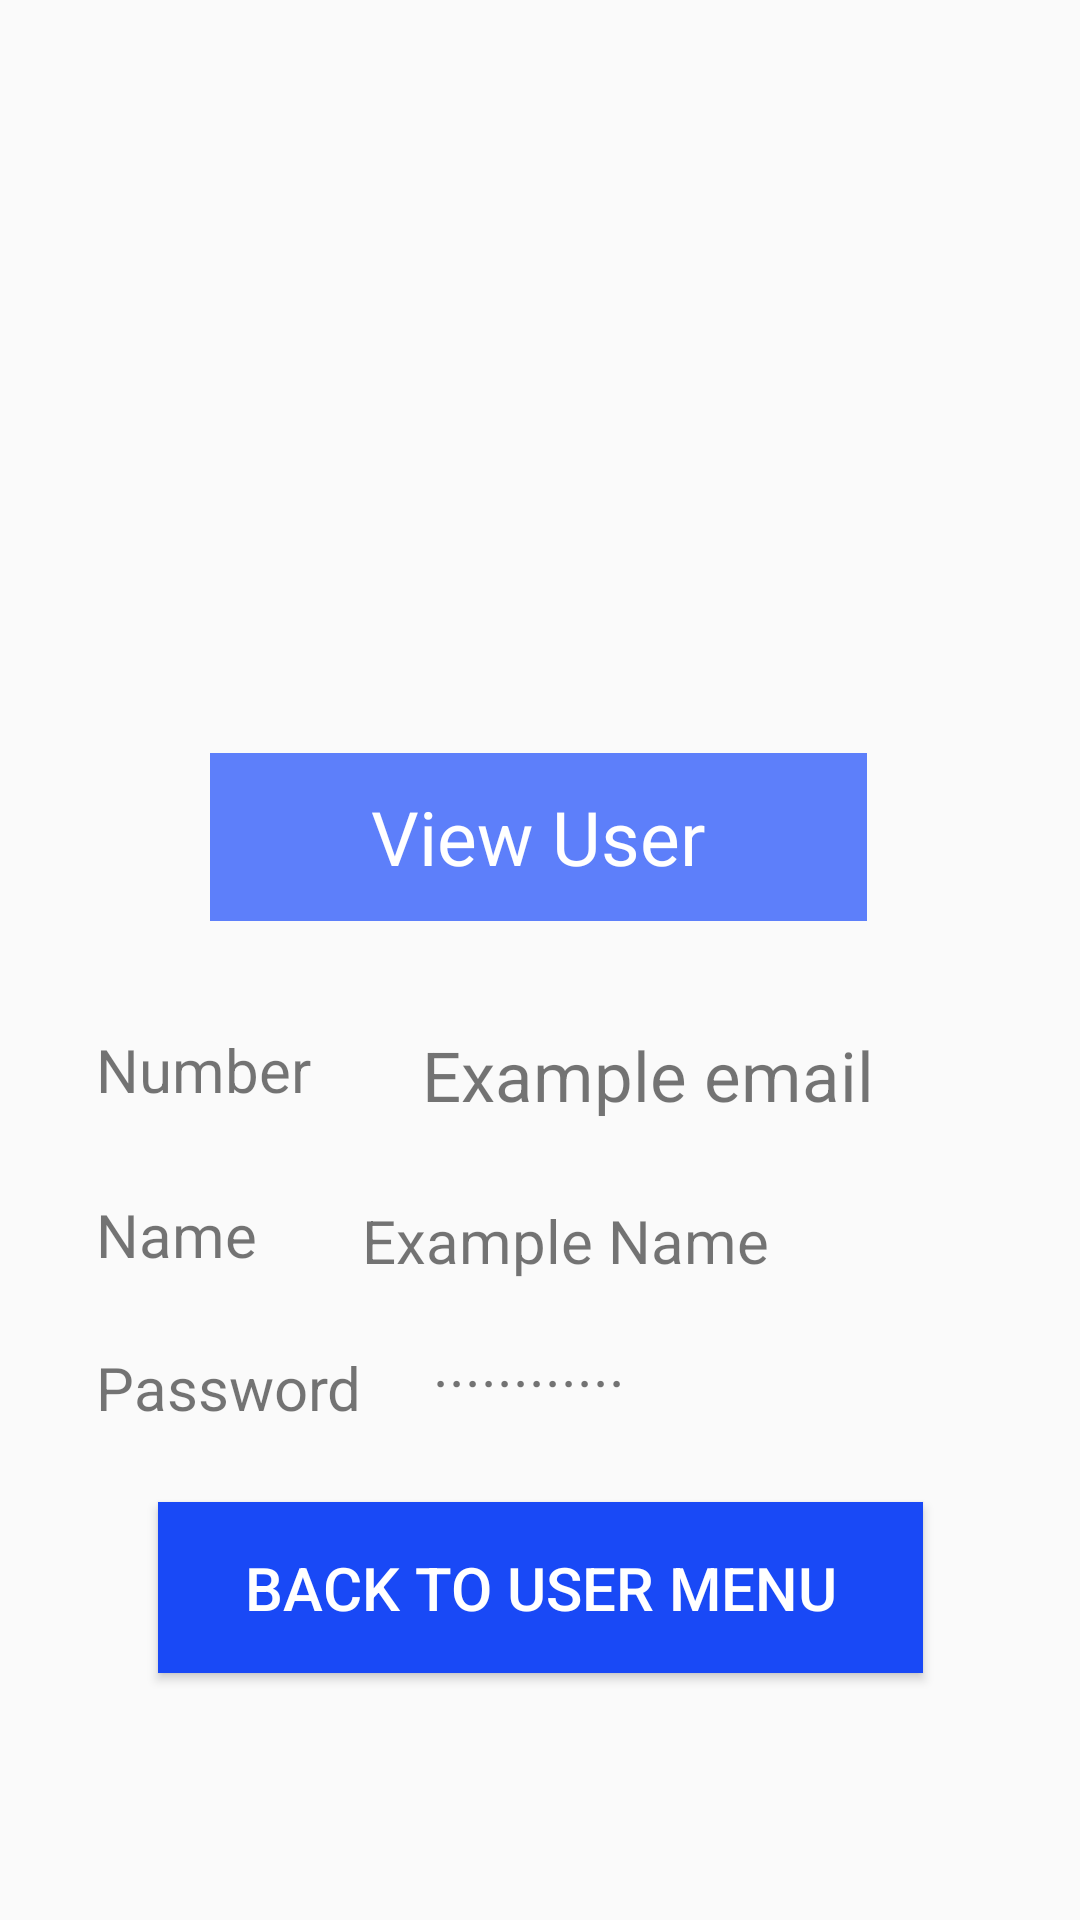

Here is an Android app screen rendered from its layout file. Give the layout XML and the strings, colors and styles it references.
<!-- AndroidManifest.xml: application theme Theme.MADProject -->
<!-- res/layout/activity_view_user.xml -->
<?xml version="1.0" encoding="utf-8"?>
<androidx.constraintlayout.widget.ConstraintLayout xmlns:android="http://schemas.android.com/apk/res/android"
    xmlns:app="http://schemas.android.com/apk/res-auto"
    xmlns:tools="http://schemas.android.com/tools"
    android:layout_width="match_parent"
    android:layout_height="match_parent"
    tools:context=".ViewUser">

    <Button
        android:id="@+id/button8"
        android:layout_width="@dimen/btm_btn_width"
        android:layout_height="@dimen/btm_btn_height"
        android:background="@color/blue"
        android:onClick="backToUser"
        android:text="@string/btu"
        android:textColor="@color/white"
        android:textSize="20sp"
        app:layout_constraintBottom_toBottomOf="parent"
        app:layout_constraintEnd_toEndOf="parent"
        app:layout_constraintStart_toStartOf="parent"
        app:layout_constraintTop_toBottomOf="@+id/txtPassword"
        app:layout_constraintVertical_bias="0.246"
        tools:ignore="MissingConstraints" />

    <ImageView
        android:id="@+id/imageView2"
        android:layout_width="389dp"
        android:layout_height="223dp"
        android:layout_marginStart="11dp"
        android:layout_marginTop="16dp"
        android:layout_marginEnd="11dp"
        app:layout_constraintEnd_toEndOf="parent"
        app:layout_constraintStart_toStartOf="parent"
        app:layout_constraintTop_toTopOf="parent"
        app:srcCompat="@drawable/registerpic"
        tools:ignore="MissingConstraints" />

    <TextView
        android:id="@+id/txtUserName"
        android:layout_width="199dp"
        android:layout_height="33dp"
        android:layout_marginTop="104dp"
        android:text="Example email"
        android:textSize="23sp"
        app:layout_constraintEnd_toEndOf="parent"
        app:layout_constraintHorizontal_bias="0.594"
        app:layout_constraintStart_toEndOf="@+id/textView"
        app:layout_constraintTop_toBottomOf="@+id/imageView2"
        tools:ignore="MissingConstraints" />

    <TextView
        android:id="@+id/textView3"
        android:layout_width="79dp"
        android:layout_height="23dp"
        android:layout_marginStart="32dp"
        android:layout_marginTop="32dp"
        android:text="@string/name"
        android:textSize="20sp"
        app:layout_constraintStart_toStartOf="parent"
        app:layout_constraintTop_toBottomOf="@+id/textView"
        tools:ignore="MissingConstraints" />

    <TextView
        android:id="@+id/txtPassword"
        android:layout_width="199dp"
        android:layout_height="33dp"
        android:layout_marginTop="8dp"
        android:text="............"
        android:textSize="20sp"
        app:layout_constraintEnd_toEndOf="parent"
        app:layout_constraintHorizontal_bias="0.505"
        app:layout_constraintStart_toEndOf="@+id/textView5"
        app:layout_constraintTop_toBottomOf="@+id/txtName"
        tools:ignore="MissingConstraints" />

    <TextView
        android:id="@+id/textView"
        android:layout_width="79dp"
        android:layout_height="23dp"
        android:layout_marginStart="32dp"
        android:layout_marginTop="104dp"
        android:text="@string/email"
        android:textSize="20sp"
        app:layout_constraintStart_toStartOf="parent"
        app:layout_constraintTop_toBottomOf="@+id/imageView2"
        tools:ignore="MissingConstraints" />

    <TextView
        android:id="@+id/textView5"
        android:layout_width="95dp"
        android:layout_height="25dp"
        android:layout_marginStart="32dp"
        android:layout_marginTop="28dp"
        android:text="@string/password"
        android:textSize="20sp"
        app:layout_constraintStart_toStartOf="parent"
        app:layout_constraintTop_toBottomOf="@+id/textView3"
        tools:ignore="MissingConstraints" />

    <TextView
        android:id="@+id/txtName"
        android:layout_width="199dp"
        android:layout_height="33dp"
        android:layout_marginTop="24dp"
        android:layout_marginEnd="40dp"
        android:text="Example Name"
        android:textSize="20sp"
        app:layout_constraintEnd_toEndOf="parent"
        app:layout_constraintHorizontal_bias="0.983"
        app:layout_constraintStart_toEndOf="@+id/textView3"
        app:layout_constraintTop_toBottomOf="@+id/txtUserName"
        tools:ignore="MissingConstraints" />

    <TextView
        android:id="@+id/textView12"
        android:layout_width="219dp"
        android:layout_height="56dp"
        android:layout_marginTop="12dp"
        android:background="@color/blue1"
        android:gravity="center"
        android:text="@string/viewUser"
        android:textColor="@color/white"
        android:textFontWeight="@integer/material_motion_duration_medium_1"
        android:textSize="25dp"
        app:layout_constraintEnd_toEndOf="parent"
        app:layout_constraintHorizontal_bias="0.497"
        app:layout_constraintStart_toStartOf="parent"
        app:layout_constraintTop_toBottomOf="@+id/imageView2" />

</androidx.constraintlayout.widget.ConstraintLayout>
<!-- resources referenced by this layout -->
<resources>
  <color name="blue">#1949F6</color>
  <color name="blue1">#5D7FFA</color>
  <color name="white">#FFFFFFFF</color>
  <dimen name="btm_btn_height">57dp</dimen>
  <dimen name="btm_btn_width">255dp</dimen>
  <string name="btu">Back To User Menu</string>
  <string name="email">Number</string>
  <string name="name">Name</string>
  <string name="password">Password</string>
  <string name="viewUser">View User</string>
  <style name="Theme.MADProject" parent="Theme.Design.Light.NoActionBar">
          
          <item name="colorPrimary">@color/purple_500</item>
          <item name="colorPrimaryVariant">@color/purple_700</item>
          <item name="colorOnPrimary">@color/white</item>
          
          <item name="colorSecondary">@color/teal_200</item>
          <item name="colorSecondaryVariant">@color/teal_700</item>
          <item name="colorOnSecondary">@color/black</item>
          
          <item name="android:statusBarColor">?attr/colorPrimaryVariant</item>
          
      </style>
  <color name="purple_500">#FF6200EE</color>
  <color name="purple_700">#FF3700B3</color>
  <color name="teal_200">#FF03DAC5</color>
  <color name="teal_700">#FF018786</color>
  <color name="black">#FF000000</color>
</resources>
